Labelled photos from "dataset", an image-classification folder in FezzMad/Computer-vision-project. The possible labels are: Gala apple, Golden apple, Granny Smith apple, honey crisp, Red Chief apple.

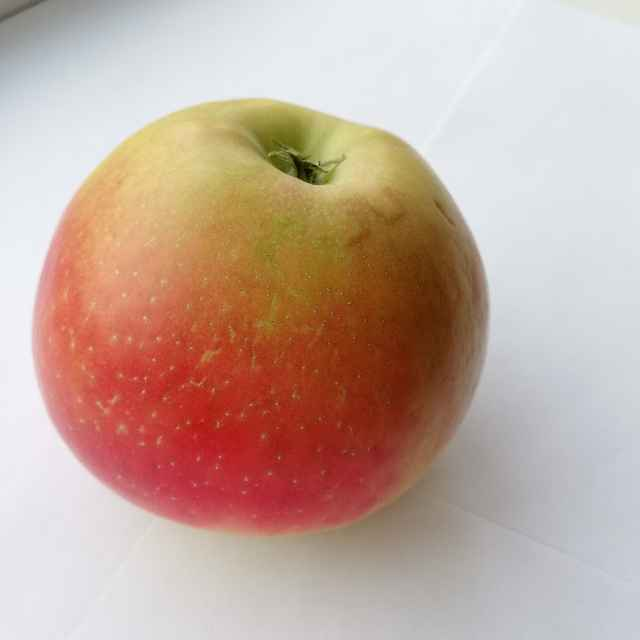
Label: honey crisp

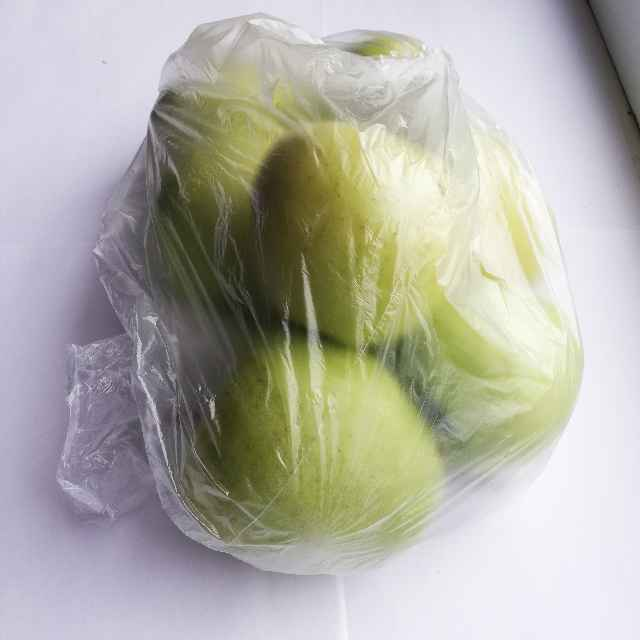
Label: Golden apple

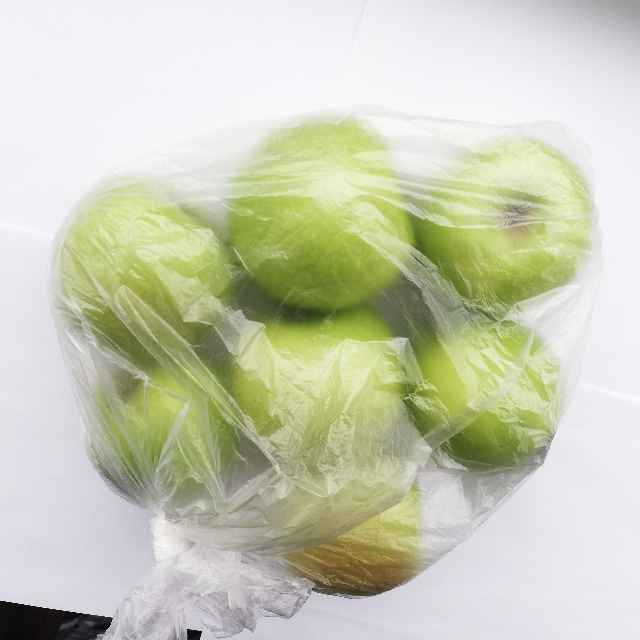
Label: Granny Smith apple

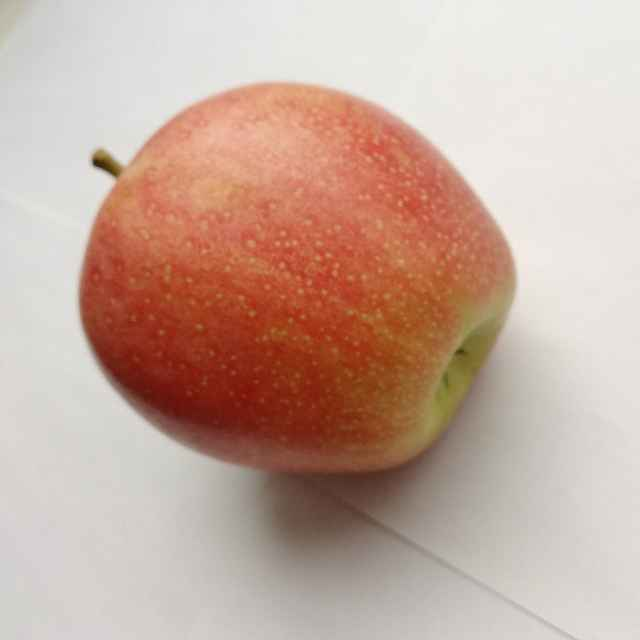
Label: Gala apple

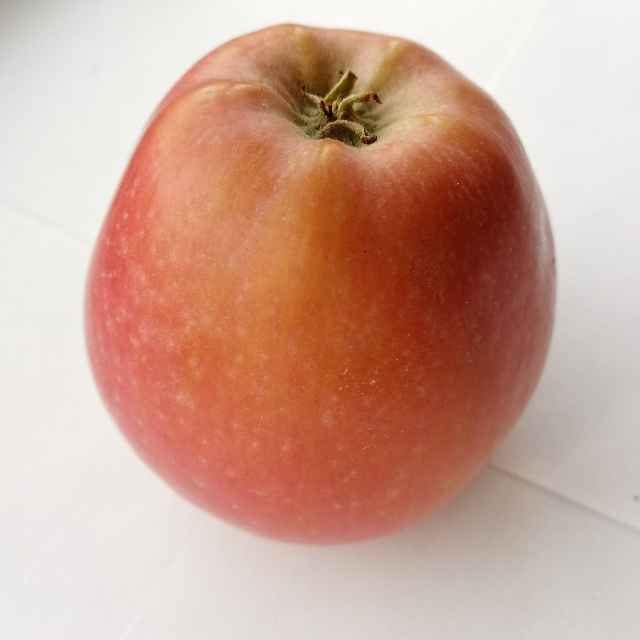
Label: Red Chief apple

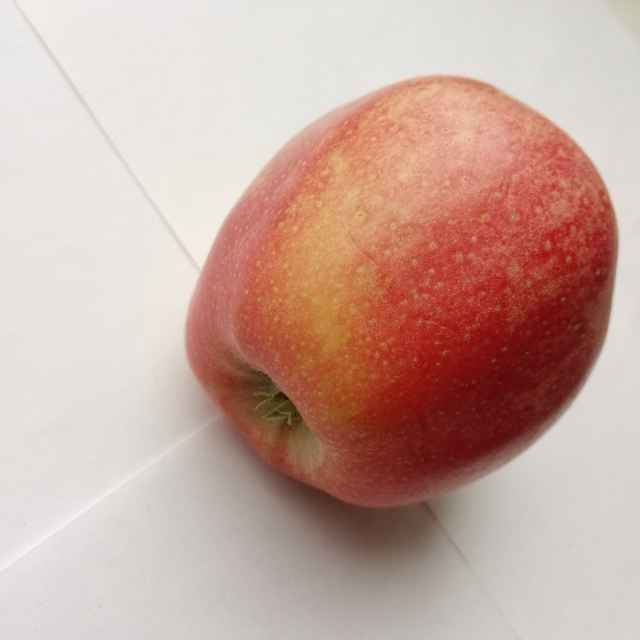
Label: Gala apple
